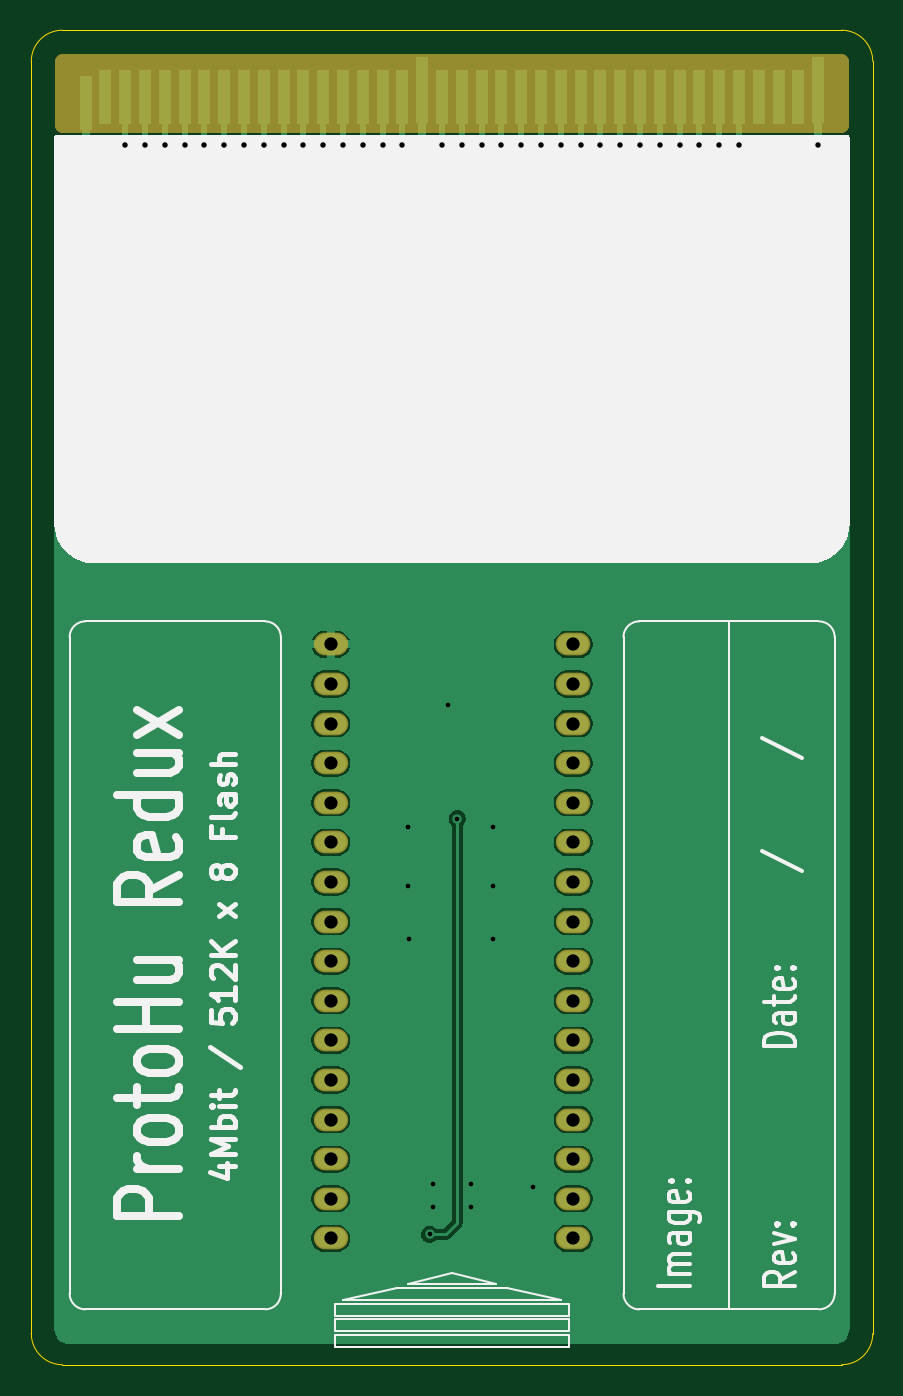
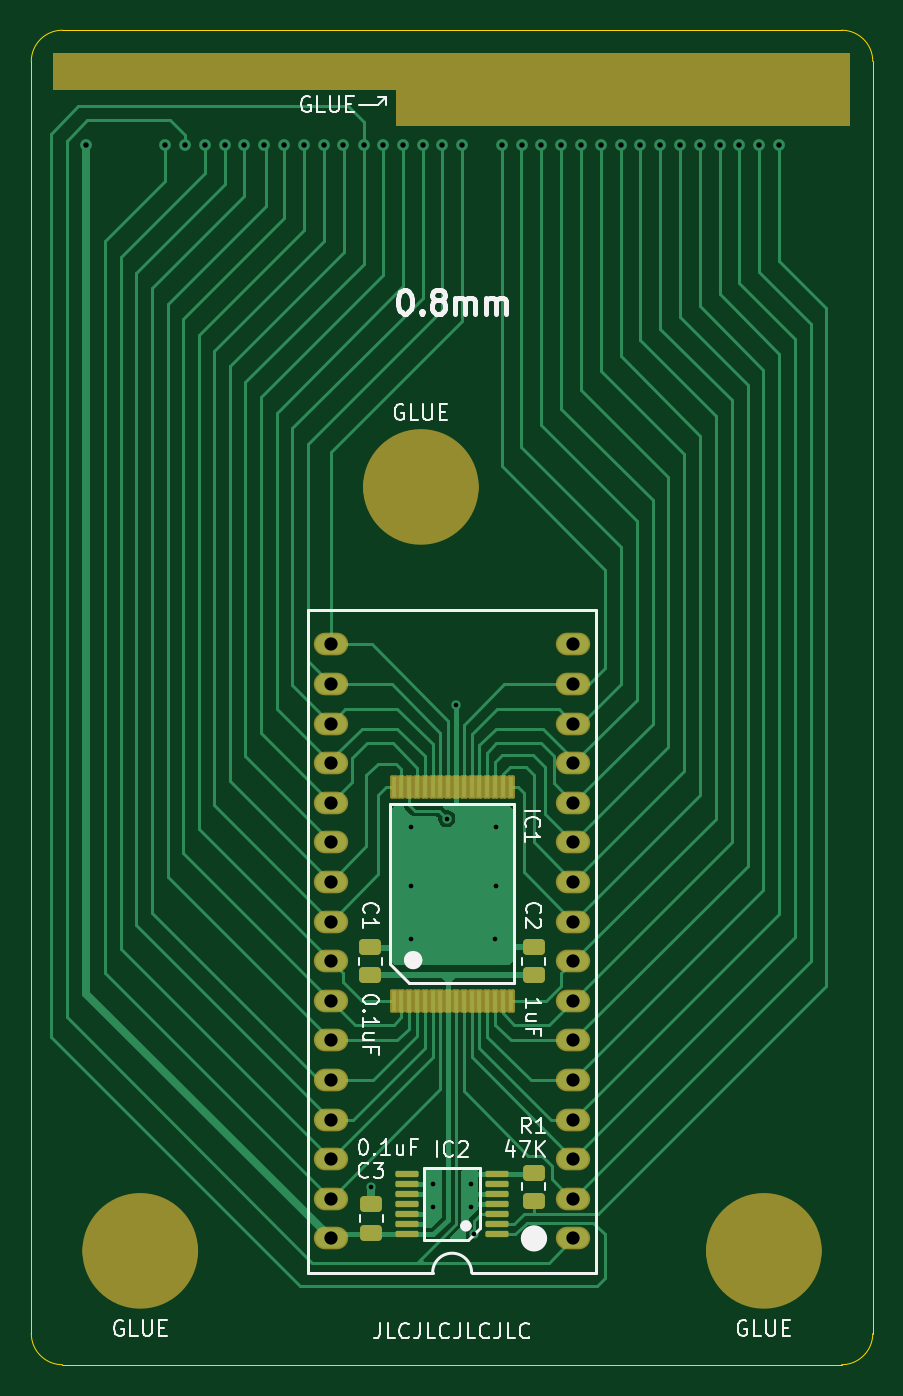
Circuit board: 11 layer files. Board 54.0 x 85.6 mm.
- bottom_copper: ProtoHu_revA_layer1-B_Cu.gbl (27632 bytes)
- bottom_mask: ProtoHu_revA_layer1-B_Mask.gbs (4806 bytes)
- paste: ProtoHu_revA_layer1-B_Paste.gbp (2815 bytes)
- bottom_silk: ProtoHu_revA_layer1-B_Silkscreen.gbo (30072 bytes)
- outline: ProtoHu_revA_layer1-Edge_Cuts.gm1 (1044 bytes)
- top_copper: ProtoHu_revA_layer1-F_Cu.gtl (82006 bytes)
- top_mask: ProtoHu_revA_layer1-F_Mask.gts (3382 bytes)
- paste: ProtoHu_revA_layer1-F_Paste.gtp (498 bytes)
- top_silk: ProtoHu_revA_layer1-F_Silkscreen.gto (25466 bytes)
- drill: ProtoHu_revA_layer1-NPTH.drl (269 bytes)
- drill: ProtoHu_revA_layer1-PTH.drl (1739 bytes)

=== bottom_copper: ProtoHu_revA_layer1-B_Cu.gbl (27632 bytes, source omitted) ===
=== bottom_mask: ProtoHu_revA_layer1-B_Mask.gbs ===
G04 #@! TF.GenerationSoftware,KiCad,Pcbnew,9.0.1*
G04 #@! TF.CreationDate,2025-04-29T10:04:21+02:00*
G04 #@! TF.ProjectId,ProtoHu_revA_layer1,50726f74-6f48-4755-9f72-6576415f6c61,rev?*
G04 #@! TF.SameCoordinates,Original*
G04 #@! TF.FileFunction,Soldermask,Bot*
G04 #@! TF.FilePolarity,Negative*
%FSLAX46Y46*%
G04 Gerber Fmt 4.6, Leading zero omitted, Abs format (unit mm)*
G04 Created by KiCad (PCBNEW 9.0.1) date 2025-04-29 10:04:21*
%MOMM*%
%LPD*%
G01*
G04 APERTURE LIST*
G04 Aperture macros list*
%AMRoundRect*
0 Rectangle with rounded corners*
0 $1 Rounding radius*
0 $2 $3 $4 $5 $6 $7 $8 $9 X,Y pos of 4 corners*
0 Add a 4 corners polygon primitive as box body*
4,1,4,$2,$3,$4,$5,$6,$7,$8,$9,$2,$3,0*
0 Add four circle primitives for the rounded corners*
1,1,$1+$1,$2,$3*
1,1,$1+$1,$4,$5*
1,1,$1+$1,$6,$7*
1,1,$1+$1,$8,$9*
0 Add four rect primitives between the rounded corners*
20,1,$1+$1,$2,$3,$4,$5,0*
20,1,$1+$1,$4,$5,$6,$7,0*
20,1,$1+$1,$6,$7,$8,$9,0*
20,1,$1+$1,$8,$9,$2,$3,0*%
G04 Aperture macros list end*
%ADD10C,3.700000*%
%ADD11C,0.100000*%
%ADD12RoundRect,0.250000X0.450000X-0.262500X0.450000X0.262500X-0.450000X0.262500X-0.450000X-0.262500X0*%
%ADD13RoundRect,0.250000X-0.450000X0.262500X-0.450000X-0.262500X0.450000X-0.262500X0.450000X0.262500X0*%
%ADD14RoundRect,0.101600X0.150000X-0.650000X0.150000X0.650000X-0.150000X0.650000X-0.150000X-0.650000X0*%
%ADD15O,2.203200X1.453200*%
%ADD16RoundRect,0.100000X-0.637500X-0.100000X0.637500X-0.100000X0.637500X0.100000X-0.637500X0.100000X0*%
G04 APERTURE END LIST*
D10*
X130350000Y-140500000D02*
G75*
G02*
X126650000Y-140500000I-1850000J0D01*
G01*
X126650000Y-140500000D02*
G75*
G02*
X130350000Y-140500000I1850000J0D01*
G01*
D11*
X123025800Y-66000000D02*
X152000000Y-66000000D01*
X152000000Y-68275800D01*
X123025800Y-68275800D01*
X123025800Y-66000000D01*
G36*
X123025800Y-66000000D02*
G01*
X152000000Y-66000000D01*
X152000000Y-68275800D01*
X123025800Y-68275800D01*
X123025800Y-66000000D01*
G37*
X123025800Y-63724200D02*
X174000000Y-63724200D01*
X174000000Y-66000000D01*
X123025800Y-66000000D01*
X123025800Y-63724200D01*
G36*
X123025800Y-63724200D02*
G01*
X174000000Y-63724200D01*
X174000000Y-66000000D01*
X123025800Y-66000000D01*
X123025800Y-63724200D01*
G37*
D10*
X152350000Y-91500000D02*
G75*
G02*
X148650000Y-91500000I-1850000J0D01*
G01*
X148650000Y-91500000D02*
G75*
G02*
X152350000Y-91500000I1850000J0D01*
G01*
X170350000Y-140500000D02*
G75*
G02*
X166650000Y-140500000I-1850000J0D01*
G01*
X166650000Y-140500000D02*
G75*
G02*
X170350000Y-140500000I1850000J0D01*
G01*
D12*
X143256000Y-137310500D03*
X143256000Y-135485500D03*
X153670000Y-139342500D03*
X153670000Y-137517500D03*
D13*
X143250000Y-121007500D03*
X143250000Y-122832500D03*
D14*
X152245000Y-124450000D03*
X151745000Y-124450000D03*
X151245000Y-124450000D03*
X150745000Y-124450000D03*
X150245000Y-124450000D03*
X149745000Y-124450000D03*
X149245000Y-124450000D03*
X148745000Y-124450000D03*
X148245000Y-124450000D03*
X147745000Y-124450000D03*
X147245000Y-124450000D03*
X146745000Y-124450000D03*
X146245000Y-124450000D03*
X145745000Y-124450000D03*
X145245000Y-124450000D03*
X144745000Y-124450000D03*
X144745000Y-110750000D03*
X145245000Y-110750000D03*
X145745000Y-110750000D03*
X146245000Y-110750000D03*
X146745000Y-110750000D03*
X147245000Y-110750000D03*
X147745000Y-110750000D03*
X148245000Y-110750000D03*
X148745000Y-110750000D03*
X149245000Y-110750000D03*
X149745000Y-110750000D03*
X150245000Y-110750000D03*
X150745000Y-110750000D03*
X151245000Y-110750000D03*
X151745000Y-110750000D03*
X152245000Y-110750000D03*
D13*
X153732400Y-121007500D03*
X153732400Y-122832500D03*
D15*
X140716000Y-139700000D03*
X140716000Y-137160000D03*
X140716000Y-134620000D03*
X140716000Y-132080000D03*
X140716000Y-129540000D03*
X140716000Y-127000000D03*
X140716000Y-124460000D03*
X140716000Y-121920000D03*
X140716000Y-119380000D03*
X140716000Y-116840000D03*
X140716000Y-114300000D03*
X140716000Y-111760000D03*
X140716000Y-109220000D03*
X140716000Y-106680000D03*
X140716000Y-104140000D03*
X140716000Y-101600000D03*
X156274000Y-101600000D03*
X156274000Y-104140000D03*
X156274000Y-106680000D03*
X156274000Y-109220000D03*
X156274000Y-111760000D03*
X156274000Y-114300000D03*
X156274000Y-116840000D03*
X156274000Y-119380000D03*
X156274000Y-121920000D03*
X156274000Y-124460000D03*
X156274000Y-127000000D03*
X156274000Y-129540000D03*
X156274000Y-132080000D03*
X156274000Y-134620000D03*
X156274000Y-137160000D03*
X156274000Y-139700000D03*
D16*
X145637500Y-139450000D03*
X145637500Y-138800000D03*
X145637500Y-138150000D03*
X145637500Y-137500000D03*
X145637500Y-136850000D03*
X145637500Y-136200000D03*
X145637500Y-135550000D03*
X151362500Y-135550000D03*
X151362500Y-136200000D03*
X151362500Y-136850000D03*
X151362500Y-137500000D03*
X151362500Y-138150000D03*
X151362500Y-138800000D03*
X151362500Y-139450000D03*
M02*

=== paste: ProtoHu_revA_layer1-B_Paste.gbp (2815 bytes, source withheld) ===
=== bottom_silk: ProtoHu_revA_layer1-B_Silkscreen.gbo (30072 bytes, source omitted) ===
=== outline: ProtoHu_revA_layer1-Edge_Cuts.gm1 ===
G04 #@! TF.GenerationSoftware,KiCad,Pcbnew,9.0.1*
G04 #@! TF.CreationDate,2025-04-29T10:04:21+02:00*
G04 #@! TF.ProjectId,ProtoHu_revA_layer1,50726f74-6f48-4755-9f72-6576415f6c61,rev?*
G04 #@! TF.SameCoordinates,Original*
G04 #@! TF.FileFunction,Profile,NP*
%FSLAX46Y46*%
G04 Gerber Fmt 4.6, Leading zero omitted, Abs format (unit mm)*
G04 Created by KiCad (PCBNEW 9.0.1) date 2025-04-29 10:04:21*
%MOMM*%
%LPD*%
G01*
G04 APERTURE LIST*
G04 #@! TA.AperFunction,Profile*
%ADD10C,0.050000*%
G04 #@! TD*
G04 APERTURE END LIST*
D10*
X175488600Y-145802600D02*
X175488600Y-64204600D01*
X123513600Y-147802600D02*
G75*
G02*
X121513600Y-145802600I0J2000000D01*
G01*
X121513600Y-64204600D02*
G75*
G02*
X123513600Y-62204600I2000000J0D01*
G01*
X175488600Y-145802600D02*
G75*
G02*
X173488600Y-147802600I-2000000J0D01*
G01*
X123513600Y-147802600D02*
X173488600Y-147802600D01*
X121513600Y-64204600D02*
X121513600Y-145802600D01*
X173488600Y-62204600D02*
G75*
G02*
X175488600Y-64204600I0J-2000000D01*
G01*
X173488600Y-62204600D02*
X123513600Y-62204600D01*
M02*

=== top_copper: ProtoHu_revA_layer1-F_Cu.gtl (82006 bytes, source omitted) ===
=== top_mask: ProtoHu_revA_layer1-F_Mask.gts (3382 bytes, source withheld) ===
=== paste: ProtoHu_revA_layer1-F_Paste.gtp ===
G04 #@! TF.GenerationSoftware,KiCad,Pcbnew,9.0.1*
G04 #@! TF.CreationDate,2025-04-29T10:04:21+02:00*
G04 #@! TF.ProjectId,ProtoHu_revA_layer1,50726f74-6f48-4755-9f72-6576415f6c61,rev?*
G04 #@! TF.SameCoordinates,Original*
G04 #@! TF.FileFunction,Paste,Top*
G04 #@! TF.FilePolarity,Positive*
%FSLAX46Y46*%
G04 Gerber Fmt 4.6, Leading zero omitted, Abs format (unit mm)*
G04 Created by KiCad (PCBNEW 9.0.1) date 2025-04-29 10:04:21*
%MOMM*%
%LPD*%
G01*
G04 APERTURE LIST*
G04 APERTURE END LIST*
M02*

=== top_silk: ProtoHu_revA_layer1-F_Silkscreen.gto (25466 bytes, source omitted) ===
=== drill: ProtoHu_revA_layer1-NPTH.drl ===
M48
; DRILL file {KiCad 9.0.1} date 2025-04-29T10:04:48+0200
; FORMAT={-:-/ absolute / metric / decimal}
; #@! TF.CreationDate,2025-04-29T10:04:48+02:00
; #@! TF.GenerationSoftware,Kicad,Pcbnew,9.0.1
; #@! TF.FileFunction,NonPlated,1,2,NPTH
FMAT,2
METRIC
%
G90
G05
M30

=== drill: ProtoHu_revA_layer1-PTH.drl ===
M48
; DRILL file {KiCad 9.0.1} date 2025-04-29T10:04:48+0200
; FORMAT={-:-/ absolute / metric / decimal}
; #@! TF.CreationDate,2025-04-29T10:04:48+02:00
; #@! TF.GenerationSoftware,Kicad,Pcbnew,9.0.1
; #@! TF.FileFunction,Plated,1,2,PTH
FMAT,2
METRIC
; #@! TA.AperFunction,Plated,PTH,ViaDrill
T1C0.300
; #@! TA.AperFunction,Plated,PTH,ViaDrill
T2C0.350
; #@! TA.AperFunction,Plated,PTH,ComponentDrill
T3C0.850
%
G90
G05
T1
X145.669Y-113.284
X145.669Y-117.094
X145.75Y-120.5
X147.066Y-139.446
X147.3Y-136.2
X147.3Y-137.7
X148.24Y-105.471
X148.844Y-112.776
X149.7Y-136.2
X149.7Y-137.7
X151.13Y-113.284
X151.13Y-117.094
X151.13Y-120.5
X153.67Y-136.398
T2
X127.508Y-69.596
X128.803Y-69.571
X130.073Y-69.571
X131.343Y-69.571
X132.613Y-69.571
X133.883Y-69.571
X135.153Y-69.571
X136.423Y-69.571
X137.693Y-69.571
X138.963Y-69.571
X140.233Y-69.571
X141.503Y-69.571
X142.773Y-69.571
X144.043Y-69.571
X145.313Y-69.571
X147.853Y-69.571
X149.123Y-69.571
X150.393Y-69.571
X151.663Y-69.571
X152.933Y-69.571
X154.178Y-69.596
X155.473Y-69.571
X156.743Y-69.571
X158.013Y-69.571
X159.283Y-69.571
X160.553Y-69.571
X161.823Y-69.571
X163.093Y-69.571
X164.363Y-69.571
X165.633Y-69.571
X166.903Y-69.571
X171.983Y-69.571
T3
X140.716Y-101.6
X140.716Y-104.14
X140.716Y-106.68
X140.716Y-109.22
X140.716Y-111.76
X140.716Y-114.3
X140.716Y-116.84
X140.716Y-119.38
X140.716Y-121.92
X140.716Y-124.46
X140.716Y-127.0
X140.716Y-129.54
X140.716Y-132.08
X140.716Y-134.62
X140.716Y-137.16
X140.716Y-139.7
X156.274Y-101.6
X156.274Y-104.14
X156.274Y-106.68
X156.274Y-109.22
X156.274Y-111.76
X156.274Y-114.3
X156.274Y-116.84
X156.274Y-119.38
X156.274Y-121.92
X156.274Y-124.46
X156.274Y-127.0
X156.274Y-129.54
X156.274Y-132.08
X156.274Y-134.62
X156.274Y-137.16
X156.274Y-139.7
M30
